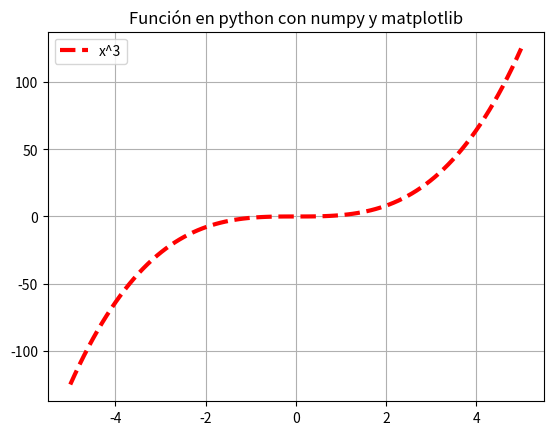

Source code (Python):
import matplotlib.pyplot as plt
import numpy as np

x = np.linspace (-5,5,100)
y= x**3
plt.plot(x,y, "r--", label="x^3", linewidth=3)
plt.title("Función en python con numpy y matplotlib")
plt.legend()
plt.grid()
plt.show()

